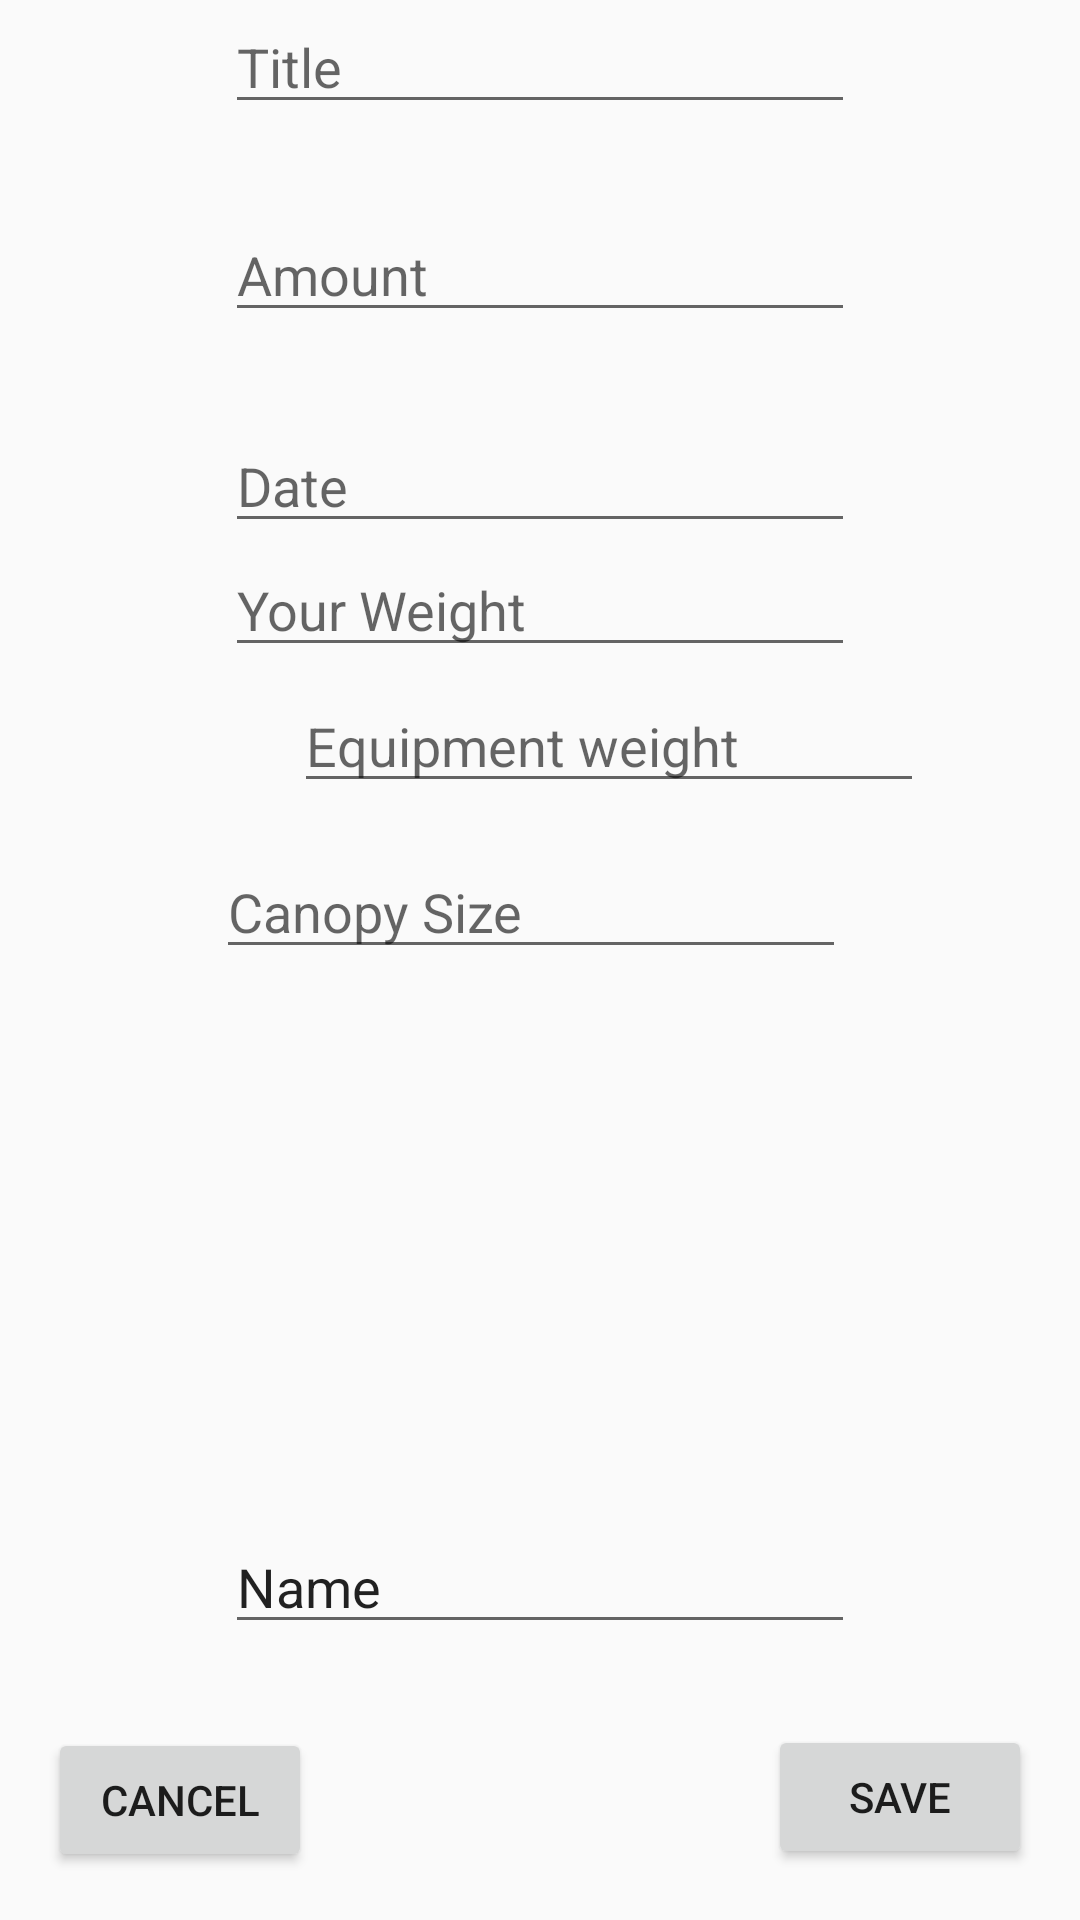

This screen was rendered from an Android layout file. Write that file and the resources it references.
<!-- AndroidManifest.xml: application theme AppTheme -->
<!-- res/layout/activity_add__income_or_expense.xml -->
<?xml version="1.0" encoding="utf-8"?>
<androidx.constraintlayout.widget.ConstraintLayout xmlns:android="http://schemas.android.com/apk/res/android"
    xmlns:app="http://schemas.android.com/apk/res-auto"
    xmlns:tools="http://schemas.android.com/tools"
    android:layout_width="match_parent"
    android:layout_height="match_parent"
    tools:context=".Add_IncomeOrExpense">

    <EditText
        android:id="@+id/editText_amount"
        android:layout_width="wrap_content"
        android:layout_height="wrap_content"
        android:layout_marginTop="28dp"
        android:autofillHints=""
        android:ems="10"
        android:hint="@string/amount"
        android:inputType="textPersonName"
        app:layout_constraintEnd_toEndOf="parent"
        app:layout_constraintStart_toStartOf="parent"
        app:layout_constraintTop_toBottomOf="@+id/editText_title" />

    <Button
        android:id="@+id/button_save"
        android:layout_width="wrap_content"
        android:layout_height="wrap_content"
        android:layout_marginEnd="16dp"
        android:layout_marginBottom="17dp"
        android:text="@string/save"
        app:layout_constraintBottom_toBottomOf="parent"
        app:layout_constraintEnd_toEndOf="parent" />

    <Button
        android:id="@+id/button_cancel"
        android:layout_width="wrap_content"
        android:layout_height="wrap_content"
        android:layout_marginStart="16dp"
        android:layout_marginBottom="16dp"
        android:text="@string/cancel"
        app:layout_constraintBottom_toBottomOf="parent"
        app:layout_constraintStart_toStartOf="parent" />

    <EditText
        android:id="@+id/editText_title"
        android:layout_width="wrap_content"
        android:layout_height="wrap_content"
        android:autofillHints=""
        android:ems="10"
        android:hint="@string/title"
        android:inputType="textPersonName"
        app:layout_constraintEnd_toEndOf="parent"
        app:layout_constraintStart_toStartOf="parent"
        app:layout_constraintTop_toTopOf="parent" />

    <EditText
        android:id="@+id/editText_date"
        android:layout_width="wrap_content"
        android:layout_height="wrap_content"
        android:layout_marginTop="28dp"
        android:autofillHints=""
        android:ems="10"
        android:hint="@string/date"
        android:inputType="date"
        app:layout_constraintBottom_toBottomOf="parent"
        app:layout_constraintEnd_toEndOf="parent"
        app:layout_constraintStart_toStartOf="parent"
        app:layout_constraintTop_toBottomOf="@+id/editText_amount"
        app:layout_constraintVertical_bias="0.002" />

    <EditText
        android:id="@+id/editText"
        android:layout_width="wrap_content"
        android:layout_height="wrap_content"
        android:layout_marginBottom="92dp"
        android:ems="10"
        android:inputType="textPersonName"
        android:text="Name"
        app:layout_constraintBottom_toBottomOf="parent"
        app:layout_constraintEnd_toEndOf="parent"
        app:layout_constraintStart_toStartOf="parent"
        app:layout_constraintTop_toBottomOf="@+id/editText_date"
        app:layout_constraintVertical_bias="1.0" />

    <EditText
        android:id="@+id/editTextWeight"
        android:layout_width="wrap_content"
        android:layout_height="wrap_content"
        android:ems="10"
        android:hint="Your Weight"
        android:inputType="textPersonName"
        app:layout_constraintEnd_toEndOf="parent"

        app:layout_constraintStart_toStartOf="parent"
        app:layout_constraintTop_toBottomOf="@+id/editText_date" />

    <EditText
        android:id="@+id/editTextEquipment"
        android:layout_width="wrap_content"
        android:layout_height="wrap_content"
        android:layout_marginStart="98dp"
        android:layout_marginTop="4dp"
        android:layout_marginEnd="104dp"
        android:ems="10"
        android:hint="Equipment weight"
        android:inputType="textPersonName"
        app:layout_constraintEnd_toEndOf="parent"
        app:layout_constraintHorizontal_bias="0.0"
        app:layout_constraintStart_toStartOf="parent"
        app:layout_constraintTop_toBottomOf="@+id/editTextWeight" />

    <EditText
        android:id="@+id/editTextCanopySize"
        android:layout_width="wrap_content"
        android:layout_height="wrap_content"
        android:layout_marginStart="98dp"
        android:layout_marginEnd="104dp"
        android:ems="10"
        android:hint="Canopy Size"
        android:inputType="textPersonName"

        app:layout_constraintBottom_toTopOf="@+id/editText"
        app:layout_constraintEnd_toEndOf="parent"
        app:layout_constraintHorizontal_bias="0.502"
        app:layout_constraintStart_toStartOf="parent"
        app:layout_constraintTop_toBottomOf="@+id/editTextEquipment"
        app:layout_constraintVertical_bias="0.071" />


</androidx.constraintlayout.widget.ConstraintLayout>
<!-- resources referenced by this layout -->
<resources>
  <string name="amount">Amount</string>
  <string name="cancel">Cancel</string>
  <string name="date">Date</string>
  <string name="save">SAVE</string>
  <string name="title">Title</string>
  <style name="AppTheme" parent="Theme.AppCompat.Light.DarkActionBar">
          
          <item name="colorPrimary">@color/colorPrimary</item>
          <item name="colorPrimaryDark">@color/colorPrimaryDark</item>
          <item name="colorAccent">@color/colorAccent</item>
      </style>
  <color name="colorPrimary">#000</color>
  <color name="colorPrimaryDark">#000</color>
  <color name="colorAccent">#02E2FF</color>
</resources>
